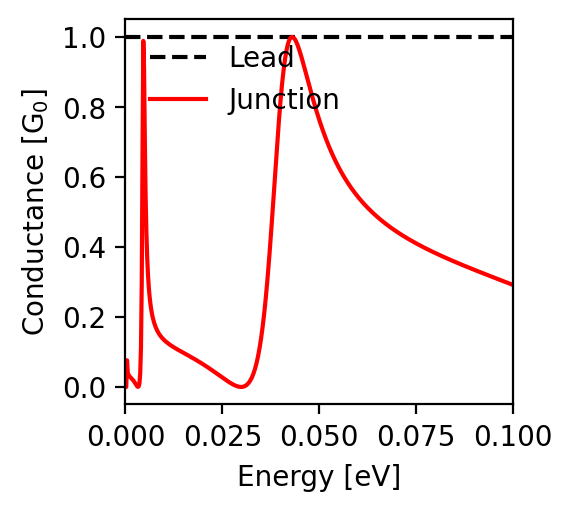

The table this chart was drawn from, first rows:
energy; conductance
-0.1; 0.292
-0.0998; 0.292
-0.0996; 0.293
-0.0994; 0.294
-0.0992; 0.295
-0.099; 0.296
-0.0988; 0.297
-0.0986; 0.298
-0.0984; 0.298
-0.0982; 0.299
-0.098; 0.3
-0.0978; 0.301
-0.0976; 0.302
-0.0974; 0.303
-0.0972; 0.303
-0.097; 0.304
-0.0968; 0.305
-0.0966; 0.306
-0.0964; 0.307
-0.0962; 0.308
-0.096; 0.309
-0.0958; 0.309
-0.0956; 0.31
-0.0954; 0.311
-0.0952; 0.312
-0.095; 0.313
-0.0948; 0.314
-0.0946; 0.315
-0.0944; 0.315
-0.0942; 0.316
-0.094; 0.317
-0.0938; 0.318
-0.0936; 0.319
-0.0934; 0.32
-0.0932; 0.321
-0.093; 0.322
-0.0928; 0.322
-0.0926; 0.323
-0.0924; 0.324
-0.0922; 0.325
-0.092; 0.326
-0.0918; 0.327
-0.0916; 0.328
-0.0914; 0.329
-0.0912; 0.329
-0.091; 0.33
-0.0908; 0.331
-0.0906; 0.332
-0.0904; 0.333
-0.0902; 0.334
-0.09; 0.335
-0.0898; 0.336
-0.0896; 0.336
-0.0894; 0.337
-0.0892; 0.338
-0.089; 0.339
-0.0888; 0.34
-0.0886; 0.341
-0.0884; 0.342
-0.0882; 0.343
... 941 more rows
